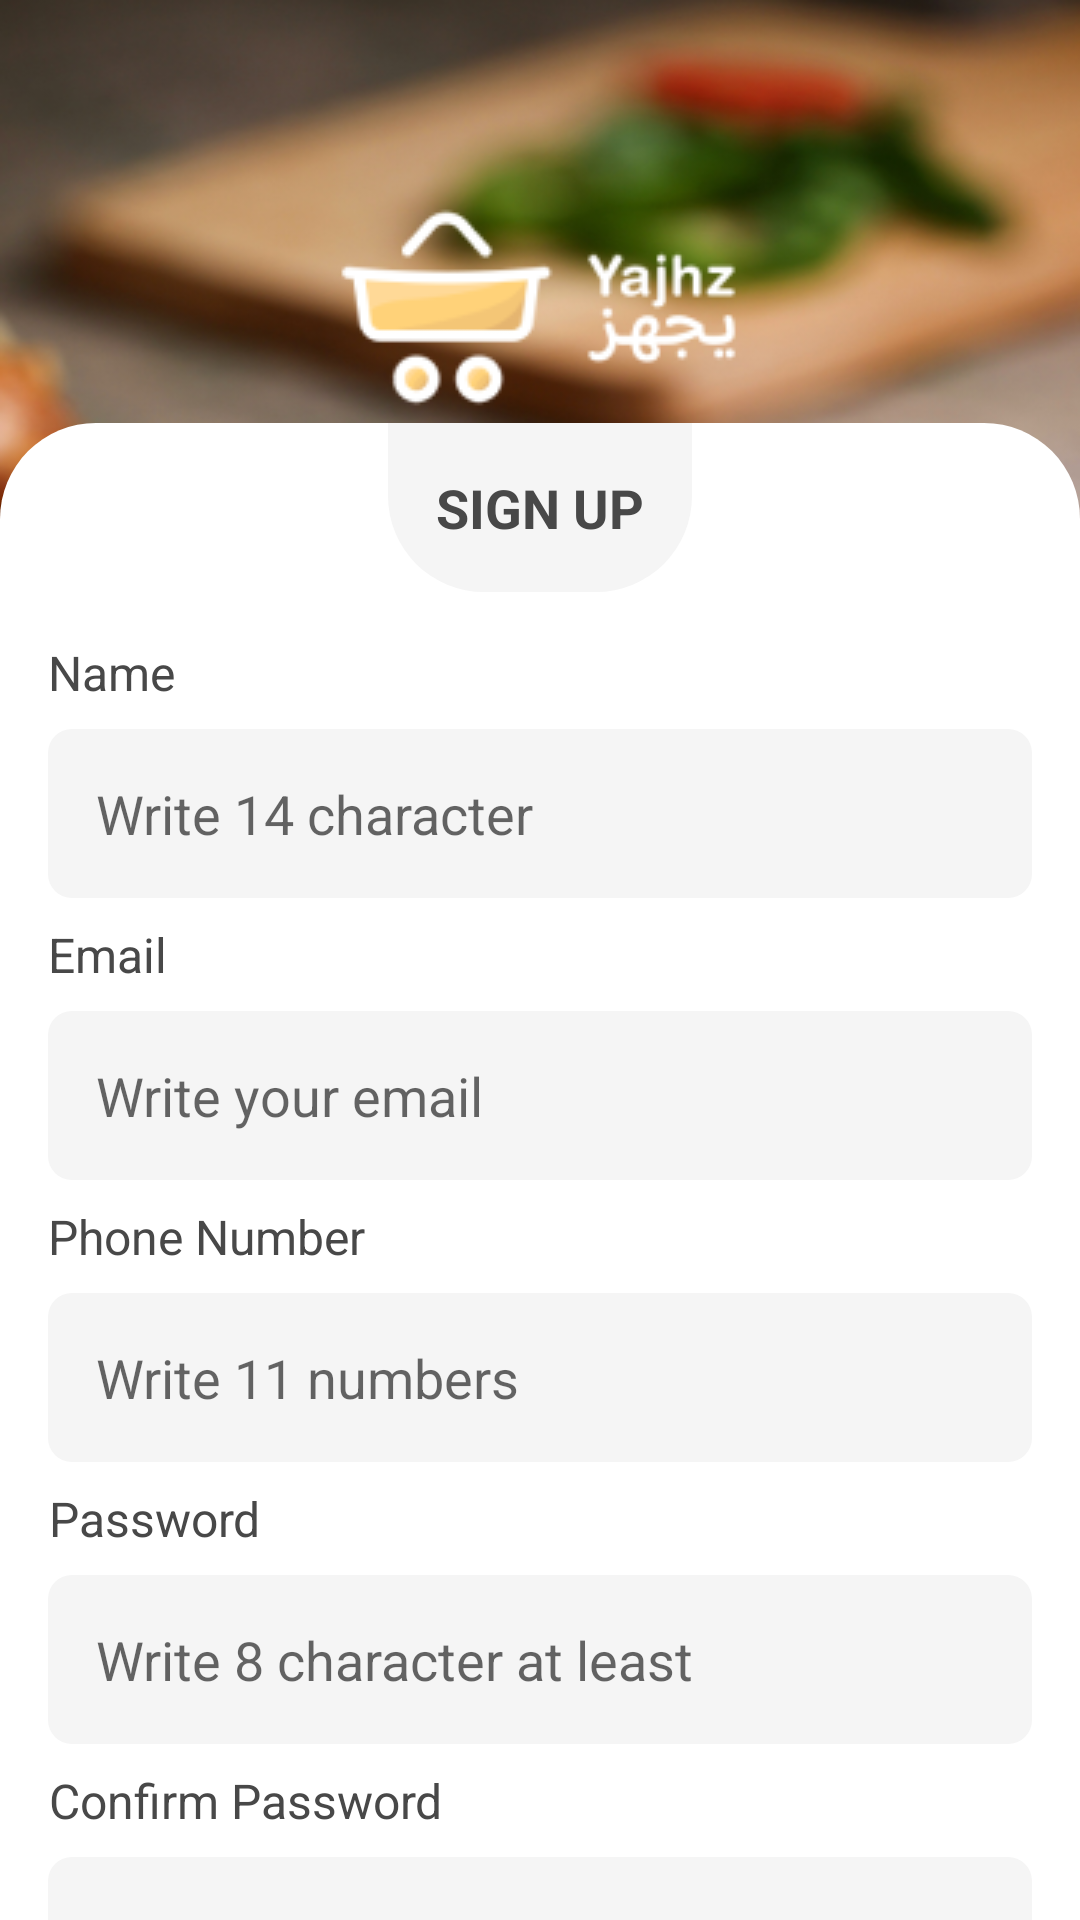

Produce the Android XML layout that renders to this screen, including the resource entries it uses.
<!-- AndroidManifest.xml: application theme Theme.Yajhz -->
<!-- res/layout/activity_signup.xml -->
<?xml version="1.0" encoding="utf-8"?>
<androidx.constraintlayout.widget.ConstraintLayout xmlns:android="http://schemas.android.com/apk/res/android"
    xmlns:app="http://schemas.android.com/apk/res-auto"
    xmlns:tools="http://schemas.android.com/tools"
    android:layout_width="match_parent"
    android:layout_height="match_parent"
    android:background="@drawable/signup_bg"
    tools:context=".signup.presentation.ui.SignupActivity">

    <ImageView
        android:id="@+id/yajhz_brand"
        android:layout_width="wrap_content"
        android:layout_height="wrap_content"
        android:src="@drawable/yajhz_brand"
        android:layout_marginTop="64dp"
        app:layout_constraintEnd_toEndOf="parent"
        app:layout_constraintStart_toStartOf="parent"
        app:layout_constraintTop_toTopOf="parent"
        />

    <LinearLayout
        android:layout_width="0dp"
        android:layout_height="0dp"
        android:background="@drawable/top_rounded_bg"
        android:orientation="vertical"
        app:layout_constraintBottom_toBottomOf="parent"
        app:layout_constraintEnd_toEndOf="parent"
        app:layout_constraintStart_toStartOf="parent"
        app:layout_constraintTop_toBottomOf="@id/yajhz_brand"
        android:paddingHorizontal="16dp"
        >
        <androidx.core.widget.NestedScrollView
            android:layout_width="match_parent"
            android:layout_height="match_parent"
            android:fillViewport="true"
         >
            <LinearLayout
                android:layout_width="match_parent"
                android:layout_height="match_parent"
                android:orientation="vertical">
<TextView
    android:layout_width="wrap_content"
    android:layout_height="wrap_content"
    android:layout_gravity="center"
    android:text="@string/signup"
    android:textAllCaps="true"
    android:textColor="@color/gray"
    android:textSize="18sp"
    android:padding="16dp"
    android:gravity="center"
    android:textStyle="bold"
    android:background="@drawable/bottom_rounded_bg"
    />
        <TextView
            android:layout_width="wrap_content"
            android:layout_height="wrap_content"
            android:layout_marginTop="16dp"
            android:text="@string/name"
            android:textColor="@color/gray"
            android:textSize="16sp"
            android:gravity="center"
            />
        <EditText
            android:layout_width="match_parent"
            android:layout_height="wrap_content"
            android:id="@+id/et_name"
            android:hint="@string/name_hint"
            android:background="@drawable/full_rounded_bg"
            android:padding="16dp"
            android:layout_marginTop="8dp"
            android:inputType="text"
            />
        <TextView
            android:layout_width="wrap_content"
            android:layout_height="wrap_content"
            android:layout_marginTop="8dp"
            android:text="@string/email"
            android:textColor="@color/gray"
            android:textSize="16sp"
            android:gravity="center"
            />
        <EditText
            android:layout_width="match_parent"
            android:layout_height="wrap_content"
            android:id="@+id/et_email"
            android:hint="@string/email_hint"
            android:background="@drawable/full_rounded_bg"
            android:padding="16dp"
            android:layout_marginTop="8dp"
            android:inputType="textEmailAddress"

            />
        <TextView
            android:layout_width="wrap_content"
            android:layout_height="wrap_content"
            android:layout_marginTop="8dp"
            android:text="@string/phone"
            android:textColor="@color/gray"
            android:textSize="16sp"
            android:gravity="center"
            />
        <EditText
            android:layout_width="match_parent"
            android:layout_height="wrap_content"
            android:id="@+id/et_phone"
            android:hint="@string/phone_hint"
            android:background="@drawable/full_rounded_bg"
            android:padding="16dp"
            android:layout_marginTop="8dp"
            android:inputType="phone"

            />
        <TextView
            android:layout_width="wrap_content"
            android:layout_height="wrap_content"
            android:layout_marginTop="8dp"
            android:text="@string/password"
            android:textColor="@color/gray"
            android:textSize="16sp"
            android:gravity="center"
            />
        <EditText
            android:layout_width="match_parent"
            android:layout_height="wrap_content"
            android:id="@+id/et_password"
            android:hint="@string/password_hint"
            android:background="@drawable/full_rounded_bg"
            android:padding="16dp"
            android:layout_marginTop="8dp"
            android:inputType="textPassword"

            />
        <TextView
            android:layout_width="wrap_content"
            android:layout_height="wrap_content"
            android:layout_marginTop="8dp"
            android:text="@string/confirm_password"
            android:textColor="@color/gray"
            android:textSize="16sp"
            android:gravity="center"
            />
        <EditText
            android:layout_width="match_parent"
            android:layout_height="wrap_content"
            android:id="@+id/et_confirm_password"
            android:hint="@string/confirm_password_hint"
            android:background="@drawable/full_rounded_bg"
            android:padding="16dp"
            android:layout_marginTop="8dp"
            android:inputType="textPassword"

            />
                <Button
                    android:layout_width="250dp"
                    android:layout_height="wrap_content"
                    android:id="@+id/btn_signup"
                    android:background="@drawable/full_rounded_colored_bg"
                    android:layout_gravity="center"
                    android:layout_marginTop="16dp"
                    android:text="@string/signup"
                    android:textAllCaps="false"
                    android:textColor="@color/white"
                    />
                <LinearLayout
                    android:layout_width="match_parent"
                    android:layout_height="wrap_content"
                    android:orientation="horizontal"
                    android:gravity="center"
                    android:layout_marginTop="16dp">
                    <TextView
                        android:layout_width="wrap_content"
                        android:layout_height="wrap_content"
                        android:text="@string/have_account"
                        android:textColor="@color/black"
                        />
                    <TextView
                        android:layout_width="wrap_content"
                        android:layout_height="wrap_content"
                        android:id="@+id/login"
                        android:text="@string/login"
                        android:textColor="@color/app_color"
                        android:paddingStart="4dp"
                        android:textStyle="bold"
                        />
                </LinearLayout>


            </LinearLayout>
</androidx.core.widget.NestedScrollView>
    </LinearLayout>
    <ProgressBar
        android:id="@+id/progress_bar"
        android:layout_width="wrap_content"
        android:layout_height="wrap_content"
        android:visibility="gone"
        app:layout_constraintBottom_toBottomOf="parent"
        app:layout_constraintEnd_toEndOf="parent"
        app:layout_constraintStart_toStartOf="parent"
        app:layout_constraintTop_toTopOf="parent" />
</androidx.constraintlayout.widget.ConstraintLayout>
<!-- resources referenced by this layout -->
<resources>
  <color name="app_color">#BA935C</color>
  <color name="black">#FF000000</color>
  <color name="gray">#484848</color>
  <color name="white">#FFFFFFFF</color>
  <!-- drawable bottom_rounded_bg (drawable) -->
  <?xml version="1.0" encoding="utf-8"?>
  <shape xmlns:android="http://schemas.android.com/apk/res/android">
      <solid android:color="@color/off_white" />
      <corners
          android:topLeftRadius="0dp"
          android:topRightRadius="0dp"
          android:bottomLeftRadius="32dp"
          android:bottomRightRadius="32dp"/>
  </shape>
  <!-- drawable full_rounded_bg (drawable) -->
  <?xml version="1.0" encoding="utf-8"?>
  <shape xmlns:android="http://schemas.android.com/apk/res/android">
      <solid android:color="@color/off_white" />
      <corners
          android:topLeftRadius="8dp"
          android:topRightRadius="8dp"
          android:bottomLeftRadius="8dp"
          android:bottomRightRadius="8dp"/>
  </shape>
  <!-- drawable full_rounded_colored_bg (drawable) -->
  <?xml version="1.0" encoding="utf-8"?>
  <shape xmlns:android="http://schemas.android.com/apk/res/android">
      <solid android:color="@color/green" />
      <corners
          android:topLeftRadius="8dp"
          android:topRightRadius="8dp"
          android:bottomLeftRadius="8dp"
          android:bottomRightRadius="8dp"/>
  </shape>
  <!-- drawable signup_bg: png bitmap (drawable, 721043 bytes) -->
  <!-- drawable top_rounded_bg (drawable) -->
  <?xml version="1.0" encoding="utf-8"?>
  <shape xmlns:android="http://schemas.android.com/apk/res/android">
      <solid android:color="#FFFFFF" />
      <corners
          android:topLeftRadius="32dp"
          android:topRightRadius="32dp"
          android:bottomLeftRadius="0dp"
          android:bottomRightRadius="0dp"/>
  </shape>
  <!-- drawable yajhz_brand: png bitmap (drawable, 4853 bytes) -->
  <string name="confirm_password">Confirm Password</string>
  <string name="confirm_password_hint">Write your password again</string>
  <string name="email">Email</string>
  <string name="email_hint">Write your email</string>
  <string name="have_account">have an account ?</string>
  <string name="login">Log in</string>
  <string name="name">Name</string>
  <string name="name_hint">Write 14 character</string>
  <string name="password">Password</string>
  <string name="password_hint">Write 8 character at least</string>
  <string name="phone">Phone Number</string>
  <string name="phone_hint">Write 11 numbers</string>
  <string name="signup">Sign Up</string>
  <style name="Theme.Yajhz" parent="Theme.AppCompat.Light.NoActionBar">
          <item name="android:windowFullscreen">true</item>
          
          <item name="colorPrimary">@color/purple_500</item>
          <item name="colorPrimaryVariant">@color/purple_700</item>
          <item name="colorOnPrimary">@color/white</item>
          
          <item name="colorSecondary">@color/teal_200</item>
          <item name="colorSecondaryVariant">@color/teal_700</item>
          <item name="colorOnSecondary">@color/black</item>
          
          <item name="android:statusBarColor">?attr/colorPrimaryVariant</item>
          
      </style>
  <color name="off_white">#F5F5F5</color>
  <color name="green">#00957B</color>
  <color name="purple_500">#FF6200EE</color>
  <color name="purple_700">#FF3700B3</color>
  <color name="teal_200">#FF03DAC5</color>
  <color name="teal_700">#FF018786</color>
</resources>
